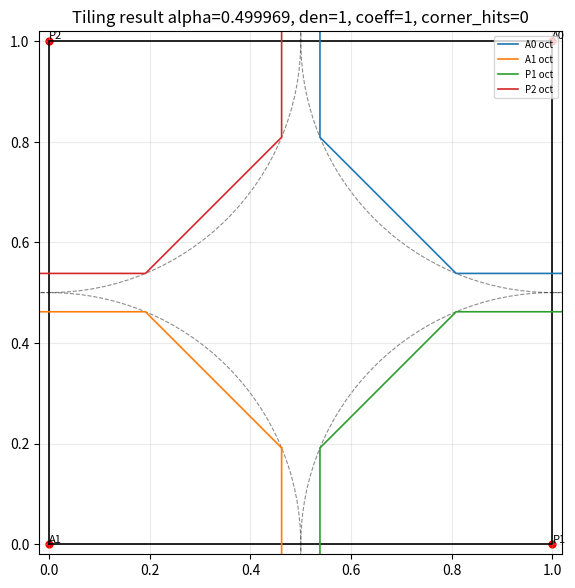

The script that saved this image:
from __future__ import annotations

import bisect
import json
import math
import random
from dataclasses import dataclass
from functools import lru_cache
from typing import Dict, List, Optional, Sequence, Tuple


Point = Tuple[float, float]

_OCT_PHASE = math.pi / 8.0
_OCT_UNIT_VERTS: Tuple[Point, ...] = tuple(
    (math.cos(_OCT_PHASE + 2.0 * math.pi * k / 8.0), math.sin(_OCT_PHASE + 2.0 * math.pi * k / 8.0))
    for k in range(8)
)


def _unit_polygon_axes(poly: Sequence[Point]) -> Tuple[Point, ...]:
    axes: List[Point] = []
    n = len(poly)
    for i in range(n):
        x1, y1 = poly[i]
        x2, y2 = poly[(i + 1) % n]
        ex, ey = (x2 - x1), (y2 - y1)
        nx, ny = (-ey, ex)
        l = math.hypot(nx, ny)
        if l <= 1e-15:
            continue
        axes.append((nx / l, ny / l))
    return tuple(axes)


_OCT_AXES: Tuple[Point, ...] = _unit_polygon_axes(_OCT_UNIT_VERTS)
_OCT_AXIS_EXTENTS: Tuple[float, ...] = tuple(
    max(vx * ax + vy * ay for (vx, vy) in _OCT_UNIT_VERTS) for (ax, ay) in _OCT_AXES
)


@dataclass(frozen=True)
class KadoSpec:
    name: str
    length: float
    symmetry: str  # "axis" or "pair"
    pair_name: Optional[str] = None


@dataclass(frozen=True)
class IndependentVar:
    name: str
    length: float
    symmetry: str  # "axis" or "pair_anchor"
    pair_name: Optional[str] = None


@dataclass
class SolveResult:
    ok: bool
    alpha: float
    den: int
    coeff_limit: int
    centers: Dict[str, Point]
    corner_hits: int
    contact_score: float
    message: str


def mirror_y_eq_x(p: Point) -> Point:
    return (p[1], p[0])


def dist(a: Point, b: Point) -> float:
    dx = a[0] - b[0]
    dy = a[1] - b[1]
    return math.hypot(dx, dy)


def polygon_axes(poly: Sequence[Point]) -> List[Point]:
    axes: List[Point] = []
    n = len(poly)
    for i in range(n):
        x1, y1 = poly[i]
        x2, y2 = poly[(i + 1) % n]
        ex, ey = (x2 - x1), (y2 - y1)
        nx, ny = (-ey, ex)
        l = math.hypot(nx, ny)
        if l <= 1e-15:
            continue
        axes.append((nx / l, ny / l))
    return axes


def project_poly(poly: Sequence[Point], axis: Point) -> Tuple[float, float]:
    ax, ay = axis
    vals = [x * ax + y * ay for (x, y) in poly]
    return (min(vals), max(vals))


def convex_overlap_depth(poly_a: Sequence[Point], poly_b: Sequence[Point], eps: float = 1e-10) -> float:
    """
    SAT penetration depth for convex polygons.
    Returns 0 when separated or only touching (touch allowed).
    """
    min_depth = 1e30
    for axis in polygon_axes(poly_a) + polygon_axes(poly_b):
        a0, a1 = project_poly(poly_a, axis)
        b0, b1 = project_poly(poly_b, axis)
        if a1 <= b0 + eps or b1 <= a0 + eps:
            return 0.0
        depth = min(a1, b1) - max(a0, b0)
        if depth < min_depth:
            min_depth = depth
    return 0.0 if min_depth < eps else min_depth


def build_independent_vars(specs: Sequence[KadoSpec]) -> List[IndependentVar]:
    out: List[IndependentVar] = []
    used = set()
    by_name = {s.name: s for s in specs}
    for s in specs:
        if s.name in used:
            continue
        if s.symmetry == "axis":
            out.append(IndependentVar(name=s.name, length=s.length, symmetry="axis"))
            used.add(s.name)
            continue
        if s.symmetry == "pair":
            if not s.pair_name or s.pair_name not in by_name:
                raise ValueError(f"pair spec missing valid pair_name: {s.name}")
            p = by_name[s.pair_name]
            if abs(p.length - s.length) > 1e-9:
                raise ValueError(f"pair lengths must match: {s.name}, {p.name}")
            out.append(
                IndependentVar(
                    name=s.name,
                    length=s.length,
                    symmetry="pair_anchor",
                    pair_name=s.pair_name,
                )
            )
            used.add(s.name)
            used.add(s.pair_name)
            continue
        raise ValueError(f"unknown symmetry: {s.symmetry}")
    return out


def expand_centers(indep: Dict[str, Point], vars_: Sequence[IndependentVar]) -> Dict[str, Point]:
    out: Dict[str, Point] = {}
    for v in vars_:
        c = indep[v.name]
        out[v.name] = c
        if v.symmetry == "pair_anchor":
            out[v.pair_name] = mirror_y_eq_x(c)
    return out


def circles_from_centers(
    centers: Dict[str, Point],
    specs: Sequence[KadoSpec],
    alpha: float,
) -> List[Tuple[str, Point, float]]:
    by_name = {s.name: s for s in specs}
    out = []
    for name, c in centers.items():
        r = alpha * by_name[name].length
        out.append((name, c, r))
    return out


def boundary_penalty(center: Point) -> float:
    x, y = center
    pen = 0.0
    if x < 0.0:
        pen += (0.0 - x) ** 2
    if x > 1.0:
        pen += (x - 1.0) ** 2
    if y < 0.0:
        pen += (0.0 - y) ** 2
    if y > 1.0:
        pen += (y - 1.0) ** 2
    return pen


def oct_overlap_depth_same_orientation(
    center_a: Point,
    radius_a: float,
    center_b: Point,
    radius_b: float,
    eps: float = 1e-10,
) -> float:
    dx = center_a[0] - center_b[0]
    dy = center_a[1] - center_b[1]
    min_depth = 1e30
    for (ax, ay), extent in zip(_OCT_AXES, _OCT_AXIS_EXTENTS):
        sep = abs(dx * ax + dy * ay)
        ha = radius_a * extent
        hb = radius_b * extent
        depth = min((ha + hb) - sep, 2.0 * min(ha, hb))
        if depth <= eps:
            return 0.0
        if depth < min_depth:
            min_depth = depth
    return 0.0 if min_depth <= eps else min_depth


def oct_pair_overlap_penalty(
    center_a: Point,
    radius_a: float,
    center_b: Point,
    radius_b: float,
    margin: float = 0.0,
) -> float:
    dx = center_a[0] - center_b[0]
    dy = center_a[1] - center_b[1]
    rr = radius_a + radius_b
    # Fast broad phase via circumcircles.
    if (dx * dx + dy * dy) >= rr * rr:
        return 0.0
    depth = oct_overlap_depth_same_orientation(center_a, radius_a, center_b, radius_b)
    if depth <= 0.0:
        return 0.0
    return (depth + margin) ** 2 * 16.0


def packing_penalty(circles: Sequence[Tuple[str, Point, float]], margin: float = 0.0) -> float:
    pen = 0.0
    # Boundary (center-only): center must stay inside the square.
    # Circle itself is allowed to go outside.
    for _, center, _r in circles:
        pen += boundary_penalty(center)
    # Overlap: regular octagons (touching edges is allowed).
    for i in range(len(circles)):
        _, ci, ri = circles[i]
        for j in range(i + 1, len(circles)):
            _, cj, rj = circles[j]
            pen += oct_pair_overlap_penalty(ci, ri, cj, rj, margin=margin)
    return pen


def contact_score(circles: Sequence[Tuple[str, Point, float]]) -> float:
    score = 0.0
    for i in range(len(circles)):
        _, ci, ri = circles[i]
        for j in range(i + 1, len(circles)):
            _, cj, rj = circles[j]
            d = dist(ci, cj)
            target = ri + rj
            delta = abs(d - target)
            w = 2.0 if abs(ri - rj) <= 1e-9 else 1.0
            score += w / (1.0 + delta)
    return score


def regular_oct_vertices(center: Point, radius: float) -> List[Point]:
    cx, cy = center
    return [(cx + radius * ux, cy + radius * uy) for (ux, uy) in _OCT_UNIT_VERTS]


def corner_hits(centers: Dict[str, Point], specs: Sequence[KadoSpec], alpha: float, tol: float = 1e-3) -> int:
    corners = [(0.0, 0.0), (0.0, 1.0), (1.0, 0.0), (1.0, 1.0)]
    by_name = {s.name: s for s in specs}
    vertices: List[Point] = []
    for name, c in centers.items():
        vertices.extend(regular_oct_vertices(c, alpha * by_name[name].length))
    hit = 0
    for q in corners:
        best = min(dist(v, q) for v in vertices) if vertices else 1e9
        if best <= tol:
            hit += 1
    return hit


def rand_init_indep(vars_: Sequence[IndependentVar], rng: random.Random) -> Dict[str, Point]:
    out: Dict[str, Point] = {}
    for v in vars_:
        if v.symmetry == "axis":
            t = rng.random()
            out[v.name] = (t, t)
        else:
            x = rng.random()
            y = rng.random()
            if y > x:
                x, y = y, x
            out[v.name] = (x, y)
    return out


def project_point_to_symmetry(p: Point, symmetry: str) -> Point:
    x = min(1.0, max(0.0, p[0]))
    y = min(1.0, max(0.0, p[1]))
    if symmetry == "axis":
        t = 0.5 * (x + y)
        t = min(1.0, max(0.0, t))
        return (t, t)
    if y > x:
        x, y = y, x
    return (x, y)


def normalize_indep_hint(
    hint: Dict[str, Point],
    vars_: Sequence[IndependentVar],
) -> Dict[str, Point]:
    by_name = {v.name: v for v in vars_}
    out: Dict[str, Point] = {}
    for name, p in hint.items():
        v = by_name.get(name)
        if v is None:
            continue
        out[name] = project_point_to_symmetry(p, v.symmetry)
    return out


def indep_hint_from_centers(
    centers: Dict[str, Point],
    vars_: Sequence[IndependentVar],
) -> Dict[str, Point]:
    out: Dict[str, Point] = {}
    for v in vars_:
        c: Optional[Point] = None
        if v.name in centers:
            c = centers[v.name]
        elif v.symmetry == "pair_anchor" and v.pair_name in centers:
            c = mirror_y_eq_x(centers[v.pair_name])
        if c is None:
            continue
        out[v.name] = project_point_to_symmetry(c, v.symmetry)
    return out


def guided_init_indep(
    vars_: Sequence[IndependentVar],
    hint: Dict[str, Point],
    rng: random.Random,
    jitter: float,
) -> Dict[str, Point]:
    out = rand_init_indep(vars_, rng)
    for v in vars_:
        p = hint.get(v.name)
        if p is None:
            continue
        x, y = p
        if jitter > 0.0:
            x += rng.uniform(-jitter, jitter)
            y += rng.uniform(-jitter, jitter)
        out[v.name] = project_point_to_symmetry((x, y), v.symmetry)
    return out


def perturb_point(p: Point, symmetry: str, step: float, rng: random.Random) -> Point:
    x, y = p
    x += rng.uniform(-step, step)
    y += rng.uniform(-step, step)
    x = min(1.0, max(0.0, x))
    y = min(1.0, max(0.0, y))
    if symmetry == "axis":
        t = 0.5 * (x + y)
        t = min(1.0, max(0.0, t))
        return (t, t)
    if y > x:
        x, y = y, x
    return (x, y)


def continuous_pack(
    specs: Sequence[KadoSpec],
    vars_: Sequence[IndependentVar],
    alpha: float,
    seed: int = 0,
    restarts: int = 24,
    iters: int = 1800,
    initial_indep: Optional[Dict[str, Point]] = None,
    guided_restarts: int = 0,
    guided_jitter: float = 0.08,
) -> Tuple[Dict[str, Point], float]:
    rng = random.Random(seed)
    best_indep: Dict[str, Point] = {}
    best_pen = 1e30
    hint = normalize_indep_hint(initial_indep, vars_) if initial_indep else {}
    guided_slots = min(restarts, max(1, guided_restarts)) if hint else 0
    for rr in range(restarts):
        rr_rng = random.Random(seed + 1009 * rr)
        if rr < guided_slots:
            jitter = 0.0 if rr == 0 else guided_jitter * (0.65 ** (rr - 1))
            indep = guided_init_indep(vars_, hint, rr_rng, jitter=jitter)
        else:
            indep = rand_init_indep(vars_, rr_rng)
        step = 0.14
        cur_pen = packing_penalty(circles_from_centers(expand_centers(indep, vars_), specs, alpha))
        for _ in range(iters):
            v = vars_[rng.randrange(len(vars_))]
            old = indep[v.name]
            indep[v.name] = perturb_point(old, v.symmetry, step, rng)
            pen2 = packing_penalty(circles_from_centers(expand_centers(indep, vars_), specs, alpha))
            if pen2 <= cur_pen:
                cur_pen = pen2
            else:
                indep[v.name] = old
            step *= 0.9992
        if cur_pen < best_pen:
            best_pen = cur_pen
            best_indep = dict(indep)
    return best_indep, best_pen


@lru_cache(maxsize=None)
def lattice_values(den: int, coeff_limit: int) -> Tuple[float, ...]:
    vals = set()
    root2 = math.sqrt(2.0)
    m = coeff_limit * den
    for a in range(-m, m + 1):
        for b in range(-m, m + 1):
            v = (a + b * root2) / den
            if -1e-9 <= v <= 1.0 + 1e-9:
                vals.add(min(1.0, max(0.0, v)))
    vals.update([0.0, 1.0, 0.5])
    return tuple(sorted(vals))


def nearest_value(v: float, vals: Sequence[float]) -> float:
    return min(vals, key=lambda u: abs(u - v))


def nearest_values(v: float, vals: Sequence[float], limit: int) -> List[float]:
    if limit >= len(vals):
        return list(vals)
    idx = bisect.bisect_left(vals, v)
    left = idx - 1
    right = idx
    out: List[float] = []
    while len(out) < limit and (left >= 0 or right < len(vals)):
        if left < 0:
            out.append(vals[right])
            right += 1
            continue
        if right >= len(vals):
            out.append(vals[left])
            left -= 1
            continue
        if abs(vals[left] - v) <= abs(vals[right] - v):
            out.append(vals[left])
            left -= 1
        else:
            out.append(vals[right])
            right += 1
    return out


def snap_indep(
    indep: Dict[str, Point],
    vars_: Sequence[IndependentVar],
    den: int,
    coeff_limit: int,
) -> Dict[str, Point]:
    vals = lattice_values(den, coeff_limit)
    out: Dict[str, Point] = {}
    for v in vars_:
        x, y = indep[v.name]
        if v.symmetry == "axis":
            t = nearest_value(0.5 * (x + y), vals)
            out[v.name] = (t, t)
        else:
            sx = nearest_value(x, vals)
            sy = nearest_value(y, vals)
            if sy > sx:
                sx, sy = sy, sx
            out[v.name] = (sx, sy)
    return out


def local_repair_snap(
    indep: Dict[str, Point],
    vars_: Sequence[IndependentVar],
    specs: Sequence[KadoSpec],
    alpha: float,
    den: int,
    coeff_limit: int,
    rounds: int = 4,
) -> Dict[str, Point]:
    vals = lattice_values(den, coeff_limit)
    out = dict(indep)
    by_name = {s.name: s for s in specs}
    radii = {s.name: alpha * s.length for s in specs}
    order = sorted(vars_, key=lambda v: by_name[v.name].length)

    centers = expand_centers(out, vars_)
    all_names = sorted(centers.keys())

    def pair_key(a: str, b: str) -> Tuple[str, str]:
        return (a, b) if a < b else (b, a)

    dep_names: Dict[str, Tuple[str, ...]] = {}
    affected_pairs: Dict[str, Tuple[Tuple[str, str], ...]] = {}
    for v in vars_:
        dep = [v.name]
        if v.symmetry == "pair_anchor" and v.pair_name is not None:
            dep.append(v.pair_name)
        dep_uniq = tuple(sorted(set(dep)))
        dep_names[v.name] = dep_uniq
        aff = set()
        for a in dep_uniq:
            for b in all_names:
                if a == b:
                    continue
                aff.add(pair_key(a, b))
        affected_pairs[v.name] = tuple(sorted(aff))

    boundary_by_name = {name: boundary_penalty(centers[name]) for name in all_names}
    pair_pen: Dict[Tuple[str, str], float] = {}
    total_pen = sum(boundary_by_name.values())
    for i in range(len(all_names)):
        ni = all_names[i]
        ci = centers[ni]
        ri = radii[ni]
        for j in range(i + 1, len(all_names)):
            nj = all_names[j]
            p = oct_pair_overlap_penalty(ci, ri, centers[nj], radii[nj])
            k = pair_key(ni, nj)
            pair_pen[k] = p
            total_pen += p

    for _ in range(rounds):
        for v in order:
            ox, oy = out[v.name]
            candidates: List[Point] = []
            if v.symmetry == "axis":
                near = nearest_values(0.5 * (ox + oy), vals, 18)
                candidates = [(t, t) for t in near]
            else:
                nearx = nearest_values(ox, vals, 10)
                neary = nearest_values(oy, vals, 10)
                for x in nearx:
                    for y in neary:
                        if y > x:
                            x2, y2 = y, x
                        else:
                            x2, y2 = x, y
                        candidates.append((x2, y2))

            dep = dep_names[v.name]
            aff_pairs = affected_pairs[v.name]
            old_contrib = sum(boundary_by_name[name] for name in dep)
            old_contrib += sum(pair_pen[k] for k in aff_pairs)

            best = out[v.name]
            best_pen = total_pen
            for c in candidates:
                trial_centers: Dict[str, Point] = {v.name: c}
                if v.symmetry == "pair_anchor" and v.pair_name is not None:
                    trial_centers[v.pair_name] = mirror_y_eq_x(c)

                new_contrib = sum(boundary_penalty(trial_centers[name]) for name in dep)
                for a, b in aff_pairs:
                    ca = trial_centers[a] if a in trial_centers else centers[a]
                    cb = trial_centers[b] if b in trial_centers else centers[b]
                    new_contrib += oct_pair_overlap_penalty(ca, radii[a], cb, radii[b])

                p = total_pen - old_contrib + new_contrib
                if p + 1e-15 < best_pen:
                    best_pen = p
                    best = c

            if best != out[v.name]:
                out[v.name] = best
                centers[v.name] = best
                if v.symmetry == "pair_anchor" and v.pair_name is not None:
                    mirrored = mirror_y_eq_x(best)
                    centers[v.pair_name] = mirrored

                for name in dep:
                    boundary_by_name[name] = boundary_penalty(centers[name])
                for a, b in aff_pairs:
                    pair_pen[(a, b)] = oct_pair_overlap_penalty(
                        centers[a], radii[a], centers[b], radii[b]
                    )
                total_pen = best_pen
    return out


def solve_kado_layout(
    specs: Sequence[KadoSpec],
    den_candidates: Sequence[int] = (1, 2),
    coeff_candidates: Sequence[int] = (1, 2),
    seed: int = 0,
    alpha_steps: int = 14,
    pack_restarts: int = 10,
    pack_iters: int = 700,
    initial_centers: Optional[Dict[str, Point]] = None,
    initial_indep: Optional[Dict[str, Point]] = None,
    pack_guided_restarts: int = 3,
    pack_guided_jitter: float = 0.08,
    warm_start: bool = True,
) -> SolveResult:
    vars_ = build_independent_vars(specs)
    max_len = max(s.length for s in specs)
    lo = 0.0
    hi = 0.5 / max_len
    best: Optional[SolveResult] = None
    manual_hint: Dict[str, Point] = {}
    if initial_centers:
        manual_hint.update(indep_hint_from_centers(initial_centers, vars_))
    if initial_indep:
        manual_hint.update(normalize_indep_hint(initial_indep, vars_))
    warm_hints: Dict[Tuple[int, int], Dict[str, Point]] = {}

    for _ in range(alpha_steps):
        alpha = 0.5 * (lo + hi)
        best_trial: Optional[SolveResult] = None
        feasible_any = False

        for den in den_candidates:
            for coeff in coeff_candidates:
                key = (den, coeff)
                start_hint: Optional[Dict[str, Point]] = None
                if warm_start:
                    start_hint = warm_hints.get(key)
                if start_hint is None and manual_hint:
                    start_hint = manual_hint
                indep_cont, _ = continuous_pack(
                    specs,
                    vars_,
                    alpha,
                    seed=seed + 17 * den + 101 * coeff,
                    restarts=pack_restarts,
                    iters=pack_iters,
                    initial_indep=start_hint,
                    guided_restarts=pack_guided_restarts,
                    guided_jitter=pack_guided_jitter,
                )
                if warm_start:
                    warm_hints[key] = dict(indep_cont)
                indep_snap = snap_indep(indep_cont, vars_, den=den, coeff_limit=coeff)
                indep_fix = local_repair_snap(
                    indep_snap, vars_, specs, alpha, den=den, coeff_limit=coeff
                )
                centers = expand_centers(indep_fix, vars_)
                circles = circles_from_centers(centers, specs, alpha)
                pen = packing_penalty(circles)
                if pen <= 1e-10:
                    feasible_any = True
                    hits = corner_hits(centers, specs, alpha)
                    csc = contact_score(circles)
                    cur = SolveResult(
                        ok=True,
                        alpha=alpha,
                        den=den,
                        coeff_limit=coeff,
                        centers=centers,
                        corner_hits=hits,
                        contact_score=csc,
                        message="feasible",
                    )
                    if best_trial is None:
                        best_trial = cur
                    else:
                        lhs = (cur.corner_hits, cur.contact_score)
                        rhs = (best_trial.corner_hits, best_trial.contact_score)
                        if lhs > rhs:
                            best_trial = cur

        if feasible_any and best_trial is not None:
            lo = alpha
            best = best_trial
        else:
            hi = alpha

    if best is None:
        return SolveResult(
            ok=False,
            alpha=0.0,
            den=int(den_candidates[0]),
            coeff_limit=int(coeff_candidates[0]),
            centers={},
            corner_hits=0,
            contact_score=0.0,
            message="no feasible layout found",
        )
    return best


def save_result_json(res: SolveResult, path: str) -> None:
    data = {
        "ok": res.ok,
        "alpha": res.alpha,
        "den": res.den,
        "coeff_limit": res.coeff_limit,
        "corner_hits": res.corner_hits,
        "contact_score": res.contact_score,
        "centers": {k: [v[0], v[1]] for k, v in res.centers.items()},
        "message": res.message,
    }
    with open(path, "w", encoding="utf-8") as f:
        json.dump(data, f, ensure_ascii=False, indent=2)


def save_result_plot(res: SolveResult, specs: Sequence[KadoSpec], path: str) -> None:
    import matplotlib.pyplot as plt

    by_name = {s.name: s for s in specs}
    fig, ax = plt.subplots(figsize=(6, 6), dpi=140)

    # Paper boundary
    ax.plot([0, 1, 1, 0, 0], [0, 0, 1, 1, 0], color="black", linewidth=1.2)

    # Octagons and circle-approx
    for name, c in sorted(res.centers.items()):
        r = res.alpha * by_name[name].length
        vx, vy = zip(*(regular_oct_vertices(c, r) + [regular_oct_vertices(c, r)[0]]))
        ax.plot(vx, vy, linewidth=1.2, label=f"{name} oct")
        circ = plt.Circle(c, r, fill=False, linestyle="--", linewidth=0.8, alpha=0.45)
        ax.add_patch(circ)
        ax.scatter([c[0]], [c[1]], s=20)
        ax.text(c[0], c[1], name, fontsize=8, ha="left", va="bottom")

    # Corners
    corners = [(0.0, 0.0), (0.0, 1.0), (1.0, 0.0), (1.0, 1.0)]
    ax.scatter([p[0] for p in corners], [p[1] for p in corners], s=24, color="red")

    ax.set_aspect("equal", adjustable="box")
    ax.set_xlim(-0.02, 1.02)
    ax.set_ylim(-0.02, 1.02)
    ax.grid(alpha=0.25)
    ax.set_title(
        f"Tiling result alpha={res.alpha:.6f}, den={res.den}, coeff={res.coeff_limit}, "
        f"corner_hits={res.corner_hits}"
    )
    ax.legend(loc="upper right", fontsize=7)
    fig.tight_layout()
    fig.savefig(path, dpi=180)
    plt.close(fig)


def main() -> None:
    specs = [
        KadoSpec(name="A0", length=1.0, symmetry="axis"),
        KadoSpec(name="A1", length=1.0, symmetry="axis"),
        KadoSpec(name="P1", length=1.0, symmetry="pair", pair_name="P2"),
        KadoSpec(name="P2", length=1.0, symmetry="pair", pair_name="P1"),
    ]
    res = solve_kado_layout(
        specs=specs,
        den_candidates=(1, 2),
        coeff_candidates=(1, 2),
        seed=0,
    )
    print(
        f"ok={res.ok} alpha={res.alpha:.6f} den={res.den} coeff={res.coeff_limit} "
        f"corner_hits={res.corner_hits} contact={res.contact_score:.6f}"
    )
    for name, c in sorted(res.centers.items()):
        print(f"{name}: ({c[0]:.6f}, {c[1]:.6f})")
    save_result_json(res, "tiling_result.json")
    save_result_plot(res, specs, "tiling_result.png")
    print("saved: tiling_result.json")
    print("saved: tiling_result.png")


if __name__ == "__main__":
    main()
